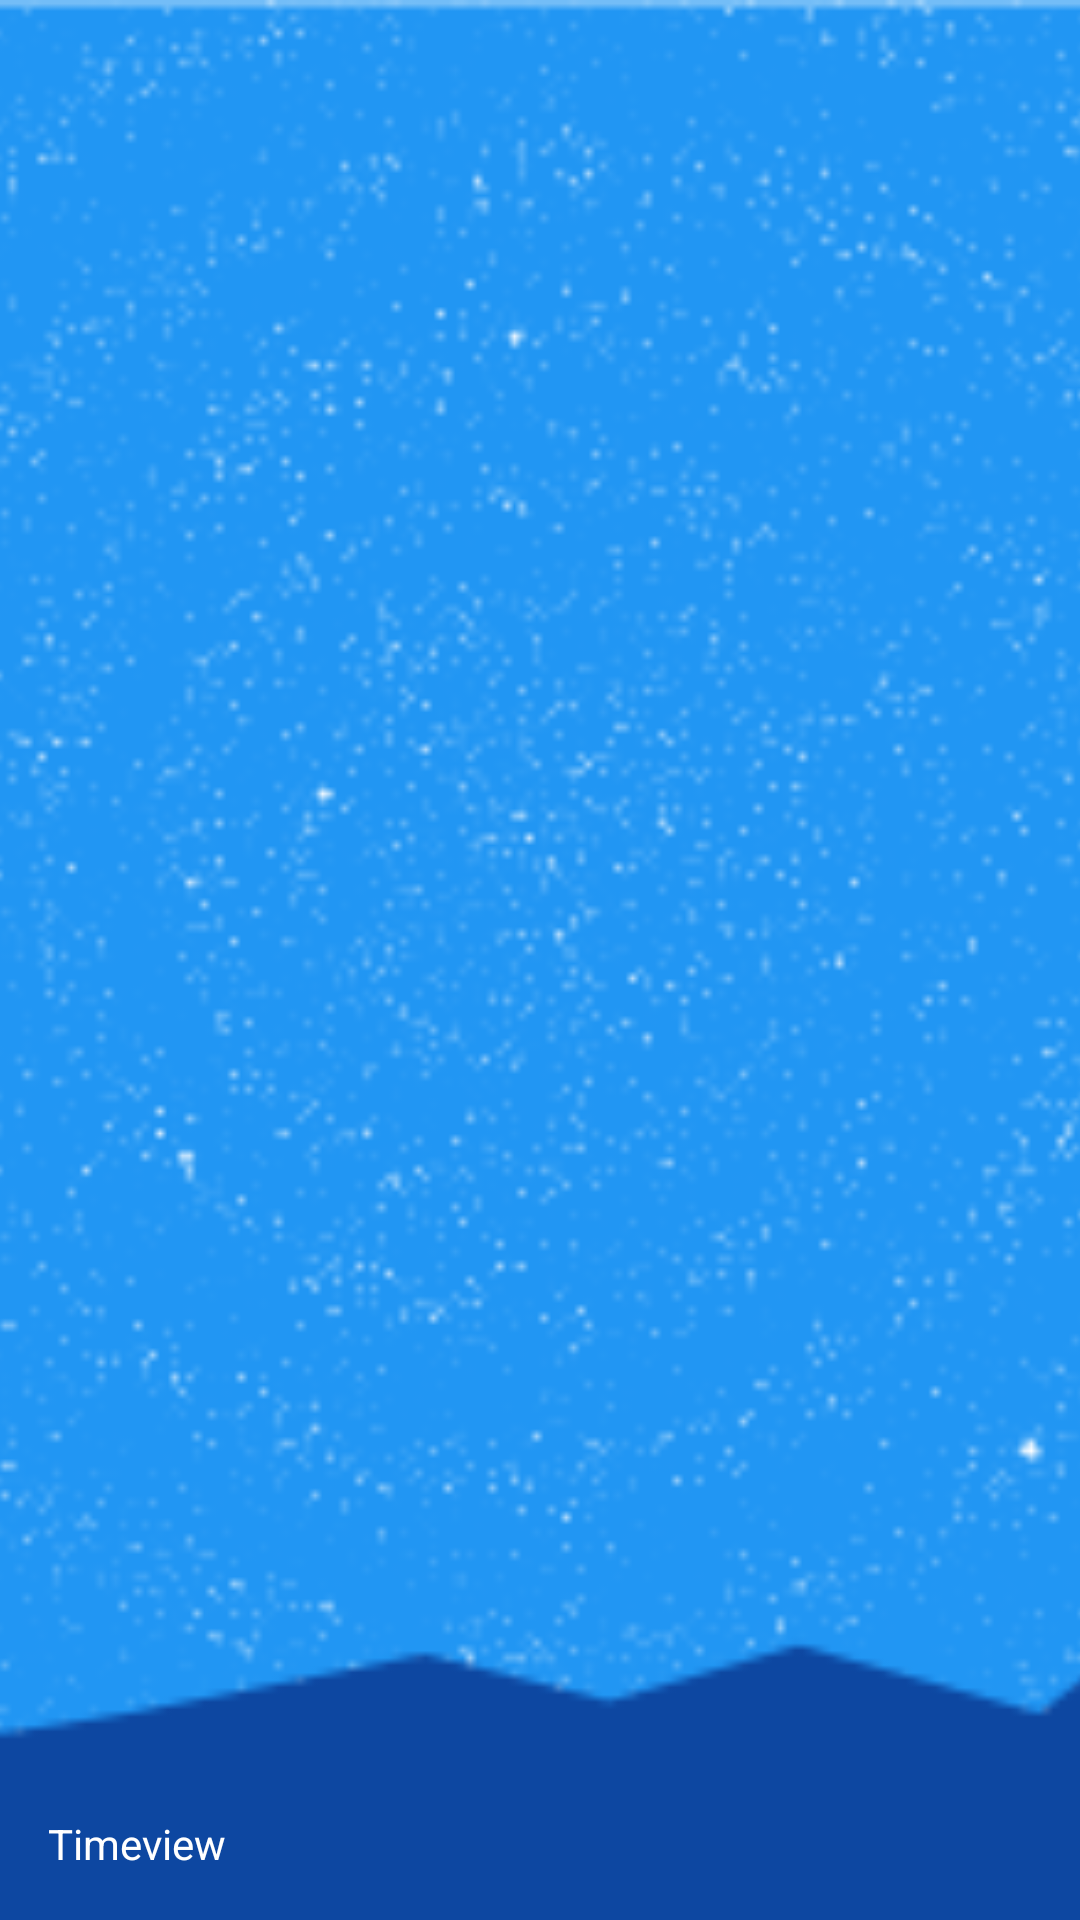

Write the Android layout XML for this screen, with the resource values it uses.
<!-- AndroidManifest.xml: application theme AppTheme -->
<!-- res/layout/drawer_header.xml -->
<?xml version="1.0" encoding="utf-8"?>
<android.support.constraint.ConstraintLayout
    xmlns:android="http://schemas.android.com/apk/res/android"
    xmlns:app="http://schemas.android.com/apk/res-auto"
    android:layout_width="match_parent"
    android:layout_height="192dp">

    <ImageView
        android:layout_width="match_parent"
        android:layout_height="match_parent"
        android:src="@drawable/sky1"
        android:scaleType="centerCrop" />

    <TextView
        style="@style/AppTheme.Body1"
        android:layout_width="wrap_content"
        android:layout_height="wrap_content"
        android:textColor="#fff"
        android:text="@string/app_name"
        android:layout_marginLeft="16dp"
        android:layout_marginBottom="16dp"
        app:layout_constraintBottom_toBottomOf="parent"
        app:layout_constraintLeft_toLeftOf="parent" />

</android.support.constraint.ConstraintLayout>
<!-- resources referenced by this layout -->
<resources>
  <!-- drawable sky1: png bitmap (drawable, 78260 bytes) -->
  <string name="app_name">Timeview</string>
  <style name="AppTheme.Body1">
          <item name="fontFamily">roboto</item>
          <item name="android:textAppearance">@style/Base.TextAppearance.AppCompat.Body1</item>
      </style>
  <style name="AppTheme" parent="Theme.AppCompat.Light.NoActionBar">
          <item name="colorPrimary">@color/colorPrimary</item>
          <item name="colorPrimaryDark">@color/colorPrimaryDark</item>
          <item name="colorAccent">@color/colorAccent</item>
          <item name="android:alertDialogTheme">@style/AppThemeDialog</item>
          <item name="drawerArrowStyle">@style/DrawerIcon</item>
          <item name="android:textColor">@color/colorText</item>
          <item name="android:windowBackground">@android:color/white</item>
      </style>
  <color name="colorPrimary">#2196f3</color>
  <color name="colorPrimaryDark">#1E88E5</color>
  <color name="colorAccent">#2196f3</color>
  <style name="AppThemeDialog" parent="Theme.AppCompat.Light.Dialog.Alert">
          <item name="colorPrimary">@color/colorPrimary</item>
          <item name="colorPrimaryDark">@color/colorPrimaryDark</item>
          <item name="colorAccent">@color/colorAccent</item>
      </style>
  <style name="DrawerIcon" parent="Widget.AppCompat.DrawerArrowToggle">
          <item name="color">@color/colorText</item>
      </style>
  <color name="colorText">#212121</color>
</resources>
